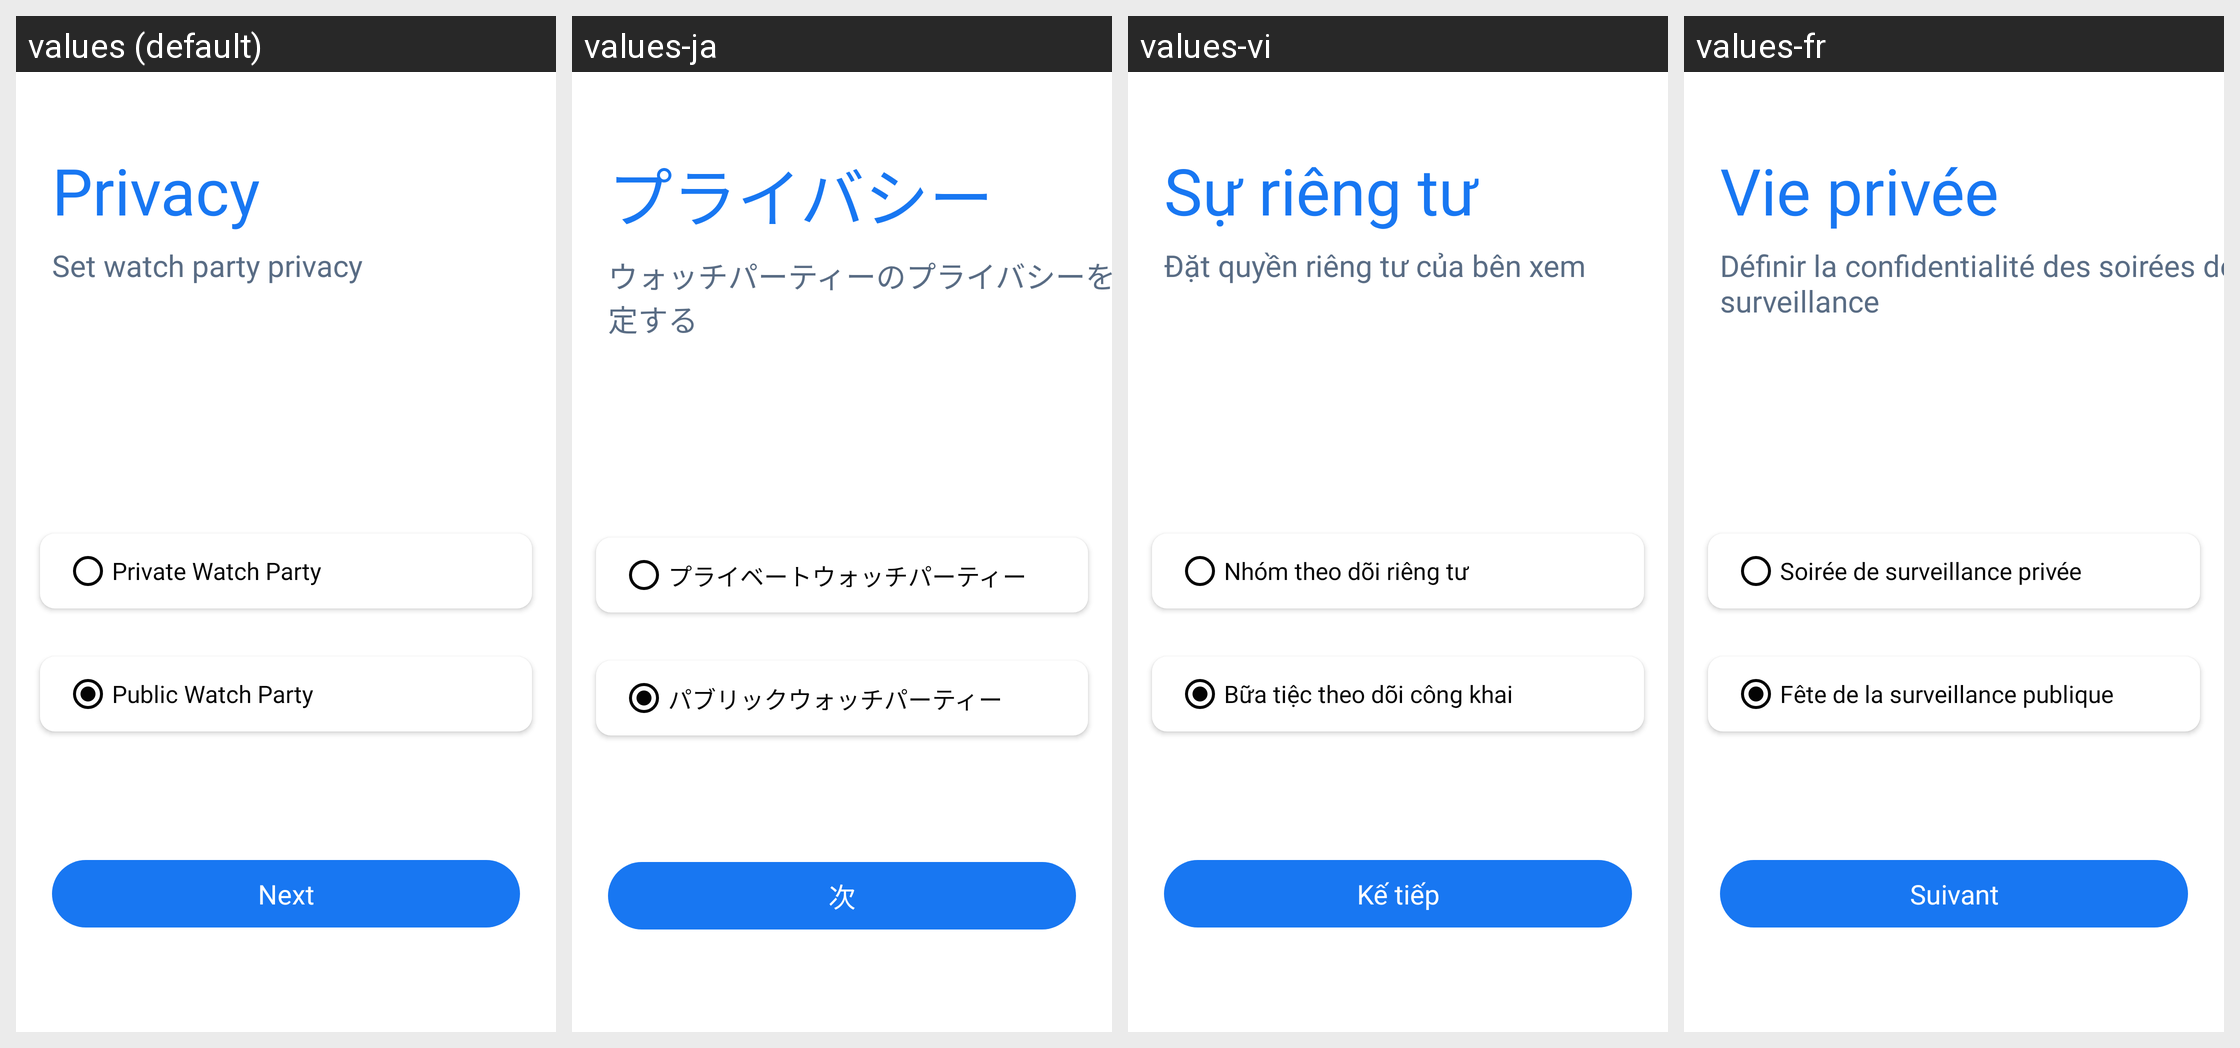

Translations of the strings shown on this Android screen, per locale in the grid:
Android screen res/layout/activity_party_privacy.xml rendered under 4 locales, left to right: values (default), values-ja, values-vi, values-fr. Device: Nexus 5 (rendered at 1080×1920; each locale shown at half size, 540×960, under a caption strip naming it); theme AppTheme.
Other locales in the repository, not shown: values-am, values-ar, values-bn, values-de, values-es, values-ha, values-hi, values-ig, values-it, values-ko, values-mr, values-nl, values-om, values-pt, values-ru, values-sn, values-sw, values-ta, values-te, values-tr, values-ur, values-yo, values-zh, values-zu.
Strings drawn on this screen, with the default value and each locale's value (text and hints the layout hard-codes, and strings that could not be matched under every locale, appear in the picture but are not listed):

privacy
  values: Privacy
  values-ja: プライバシー
  values-vi: Sự riêng tư
  values-fr: Vie privée

set_watch_party_privacy
  values: Set watch party privacy
  values-ja: ウォッチパーティーのプライバシーを設定する
  values-vi: Đặt quyền riêng tư của bên xem
  values-fr: Définir la confidentialité des soirées de surveillance

private_watch_party
  values: Private Watch Party
  values-ja: プライベートウォッチパーティー
  values-vi: Nhóm theo dõi riêng tư
  values-fr: Soirée de surveillance privée

public_watch_party
  values: Public Watch Party
  values-ja: パブリックウォッチパーティー
  values-vi: Bữa tiệc theo dõi công khai
  values-fr: Fête de la surveillance publique

next
  values: Next
  values-ja: 次
  values-vi: Kế tiếp
  values-fr: Suivant
